Image classification data set "dataset" (MrHarsh10/tspi_-RKNN_MobileNetV3 on GitHub). Class labels (5): cat, cattle, dog, house, pig.

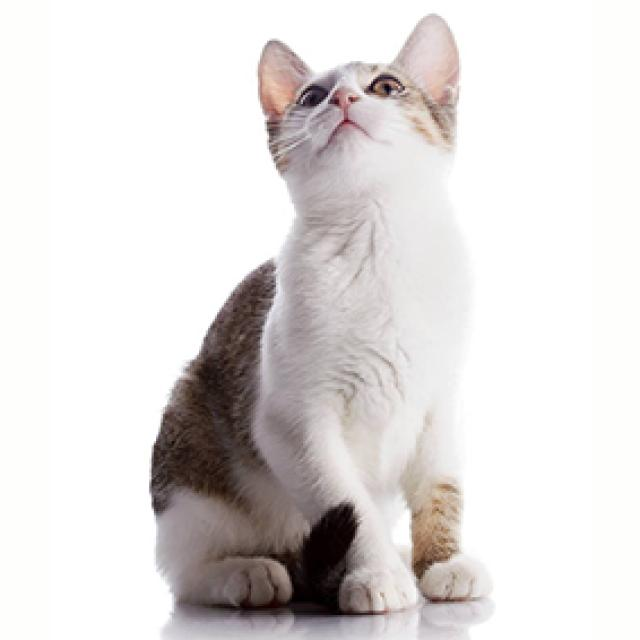
Label: cat

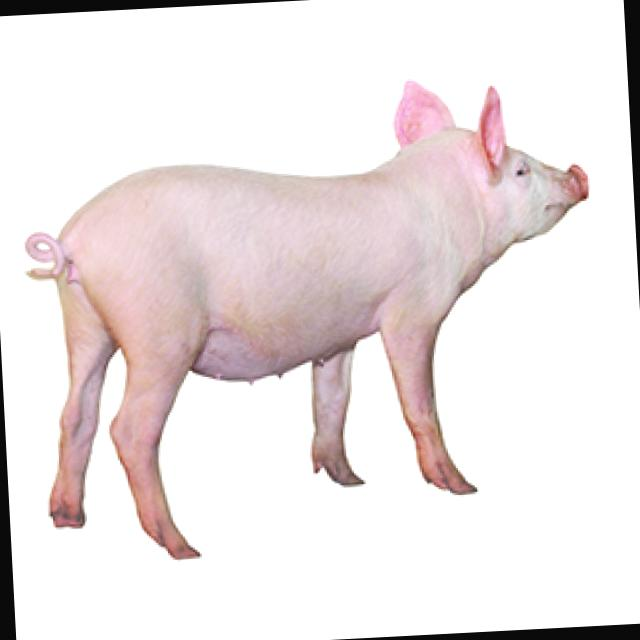
Label: pig

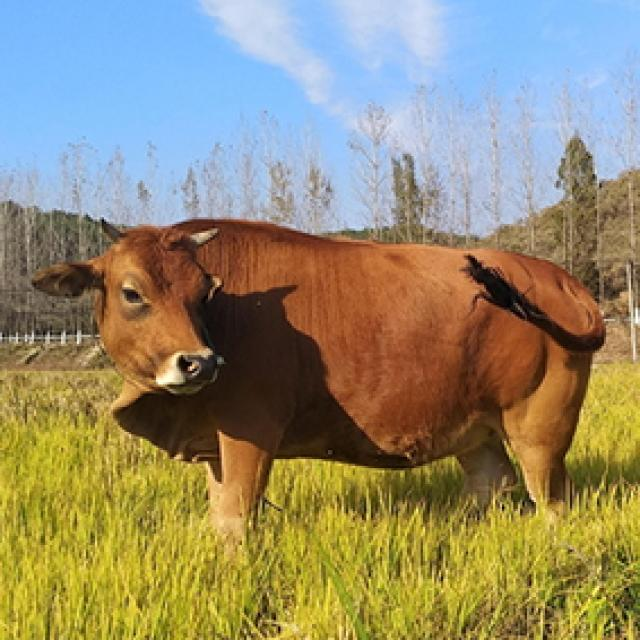
Label: cattle

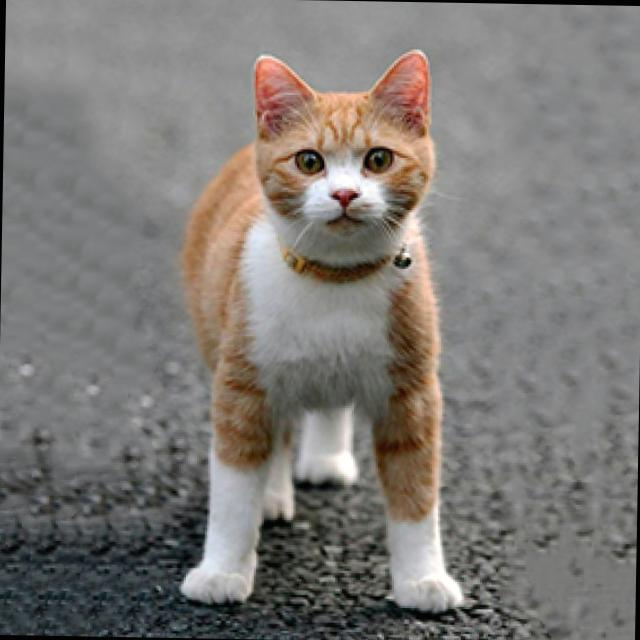
Label: cat

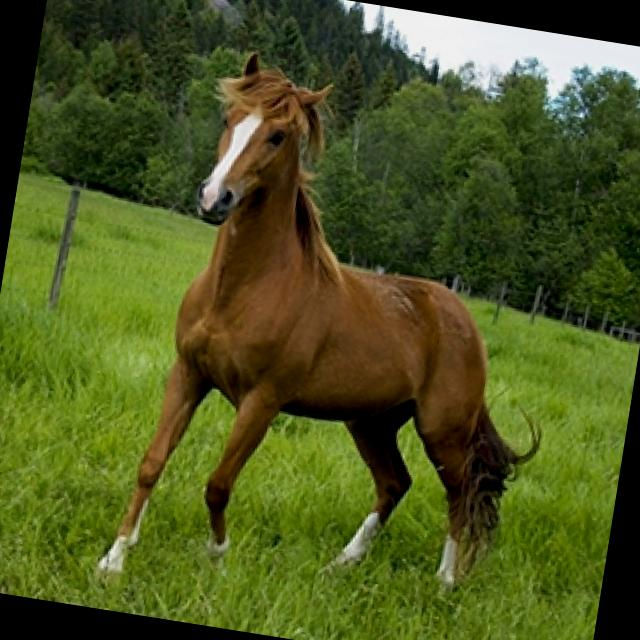
Label: house

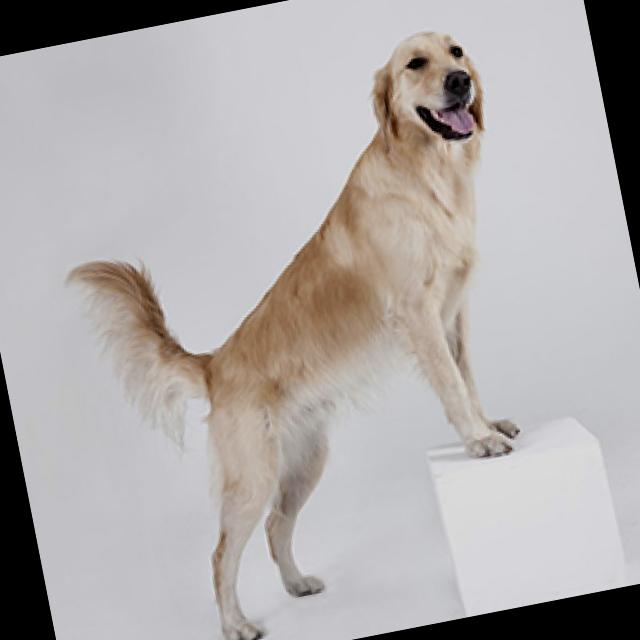
Label: dog
